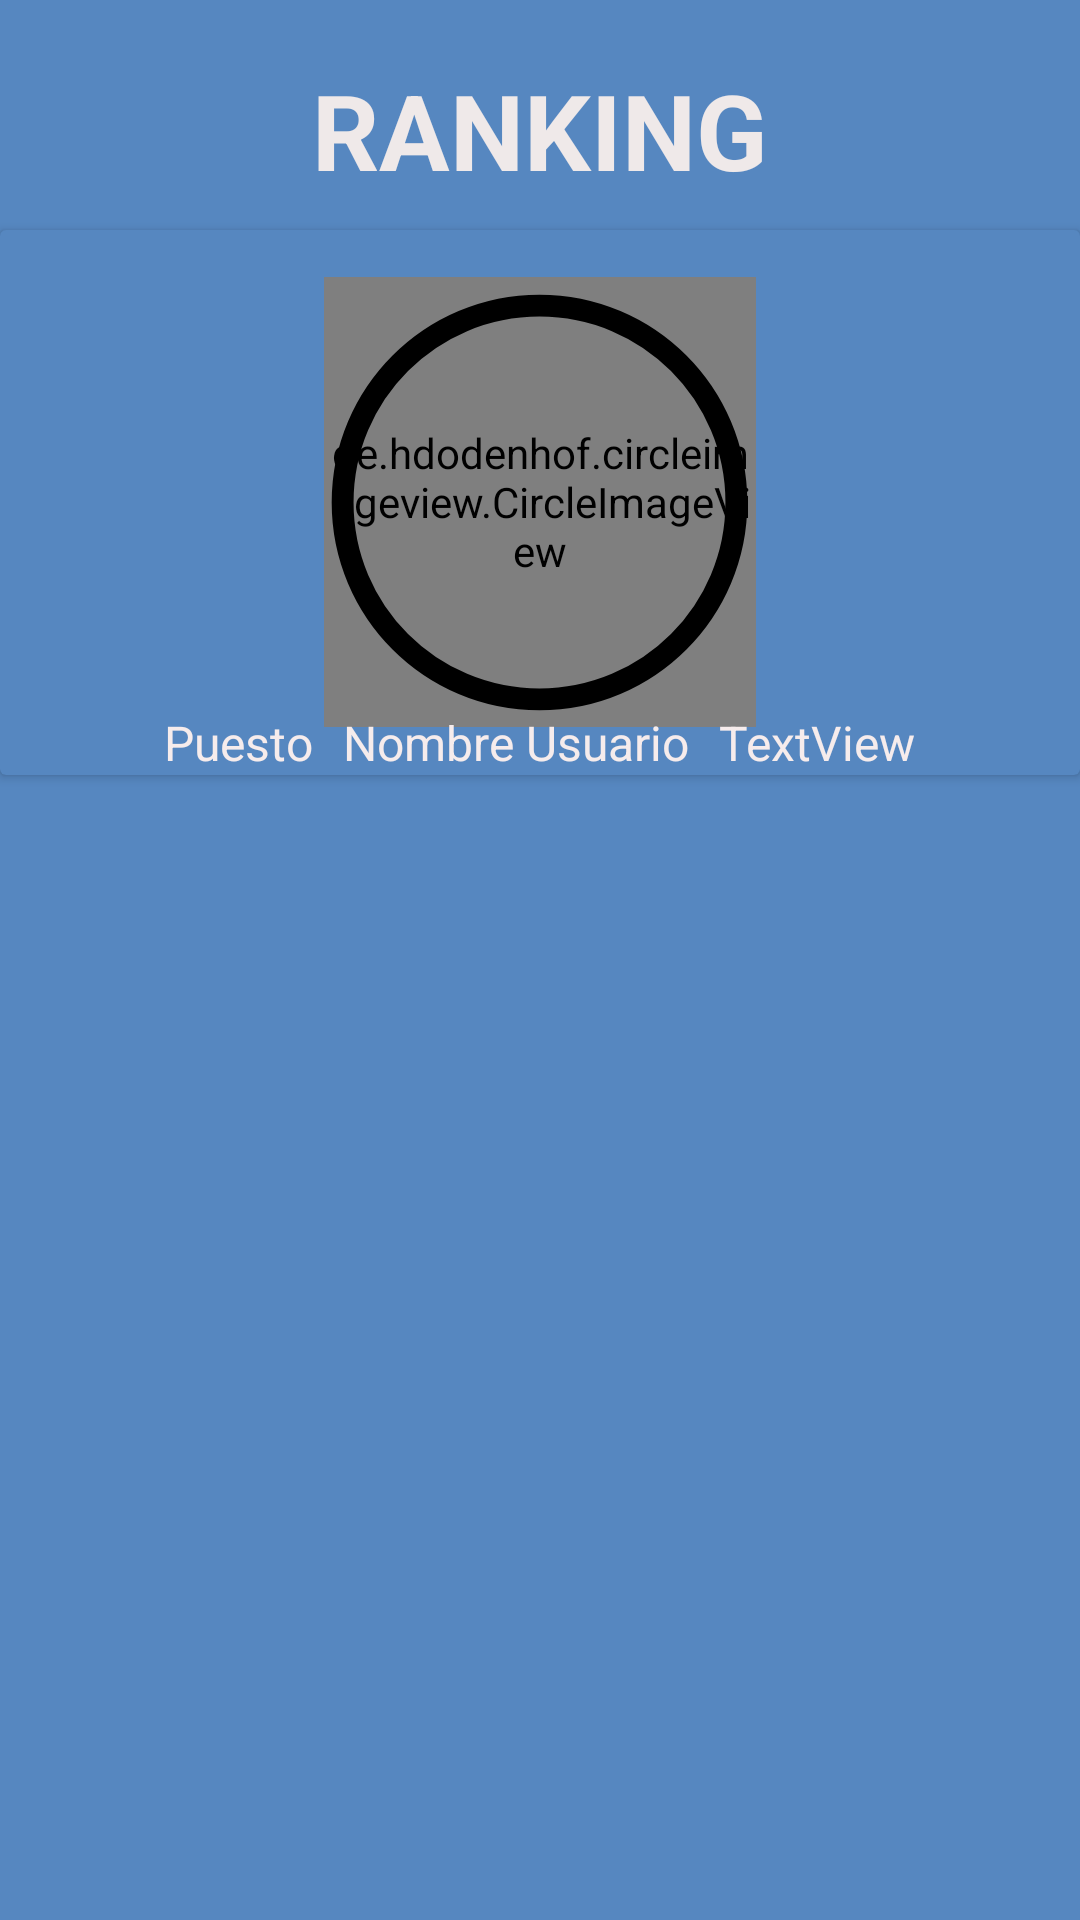

Layout XML and referenced resources for this Android screen:
<!-- AndroidManifest.xml: application theme Theme.Saddwy -->
<!-- res/layout/fragment_frangment__ranking.xml -->
<?xml version="1.0" encoding="utf-8"?>
<FrameLayout xmlns:android="http://schemas.android.com/apk/res/android"
    xmlns:app="http://schemas.android.com/apk/res-auto"
    xmlns:tools="http://schemas.android.com/tools"
    android:layout_width="match_parent"
    android:layout_height="match_parent"
    android:background="#5687C0"
    tools:context=".Frangment_Ranking">

    <LinearLayout
        android:layout_width="match_parent"
        android:layout_height="match_parent"
        android:orientation="vertical">

        <TextView
            android:id="@+id/textView5"
            android:layout_width="wrap_content"
            android:layout_height="wrap_content"
            android:layout_gravity="center"
            android:layout_marginTop="20dp"
            android:layout_marginBottom="10dp"
            android:text="RANKING"
            android:textColor="#EFE9E9"
            android:textSize="35sp"
            android:textStyle="bold" />

        <androidx.cardview.widget.CardView
            android:id="@+id/cardView"
            android:layout_width="match_parent"
            android:layout_height="wrap_content"
            app:cardBackgroundColor="#5687C0">

            <de.hdodenhof.circleimageview.CircleImageView
                android:id="@+id/ImagenRanking"
                android:layout_width="144dp"
                android:layout_height="150dp"
                android:layout_gravity="center"
                android:scaleType="centerCrop" />

            <ImageView
                android:layout_width="185dp"
                android:layout_height="175dp"
                android:layout_gravity="center"
                android:scaleType="fitCenter"
                android:src="@drawable/circle_svgrepo_com" />

            <LinearLayout
                android:layout_width="wrap_content"
                android:layout_height="wrap_content"
                android:layout_gravity="center"
                android:orientation="horizontal"
                android:paddingTop="160dp">

                <TextView
                    android:id="@+id/Puesto_Usuario"
                    android:layout_width="wrap_content"
                    android:layout_height="wrap_content"
                    android:layout_marginRight="10dp"
                    android:layout_weight="1"
                    android:text="Puesto"
                    android:textColor="#F6ECEC"
                    android:textSize="16sp" />

                <TextView
                    android:id="@+id/Nombre_Usuario"
                    android:layout_width="wrap_content"
                    android:layout_height="wrap_content"
                    android:layout_marginRight="10dp"
                    android:layout_weight="1"
                    android:text="Nombre Usuario"
                    android:textColor="#F6ECEC"
                    android:textSize="16sp" />

                <TextView
                    android:id="@+id/Puntaje_Usuario"
                    android:layout_width="wrap_content"
                    android:layout_height="wrap_content"
                    android:layout_weight="1"
                    android:text="TextView"
                    android:textColor="#F6ECEC"
                    android:textSize="16sp" />
            </LinearLayout>

        </androidx.cardview.widget.CardView>

        <androidx.cardview.widget.CardView
            android:layout_width="wrap_content"
            android:layout_height="wrap_content"
            android:layout_gravity="center"
            android:layout_marginTop="10dp">

            <androidx.recyclerview.widget.RecyclerView
                android:id="@+id/Recycler_Ranking"
                android:layout_width="match_parent"
                android:layout_height="wrap_content"
                android:layout_marginLeft="10dp" />
        </androidx.cardview.widget.CardView>

    </LinearLayout>

</FrameLayout>
<!-- resources referenced by this layout -->
<resources>
  <!-- drawable circle_svgrepo_com (drawable) -->
  <vector xmlns:android="http://schemas.android.com/apk/res/android"
      android:width="800dp"
      android:height="800dp"
      android:viewportWidth="24"
      android:viewportHeight="24">
    <path
        android:pathData="M21,12C21,16.971 16.971,21 12,21C7.029,21 3,16.971 3,12C3,7.029 7.029,3 12,3C16.971,3 21,7.029 21,12Z"
        android:strokeLineJoin="round"
        android:strokeWidth="1"
        android:fillColor="#00000000"
        android:strokeColor="#000000"
        android:strokeLineCap="round"/>
  </vector>
  <style name="Theme.Saddwy" parent="Base.Theme.Saddwy" />
  <style name="Base.Theme.Saddwy" parent="Theme.Material3.DayNight.NoActionBar">
          
          
  
          <item name="windowActionBar">false</item>
          <item name="windowNoTitle">true</item>
      </style>
</resources>
